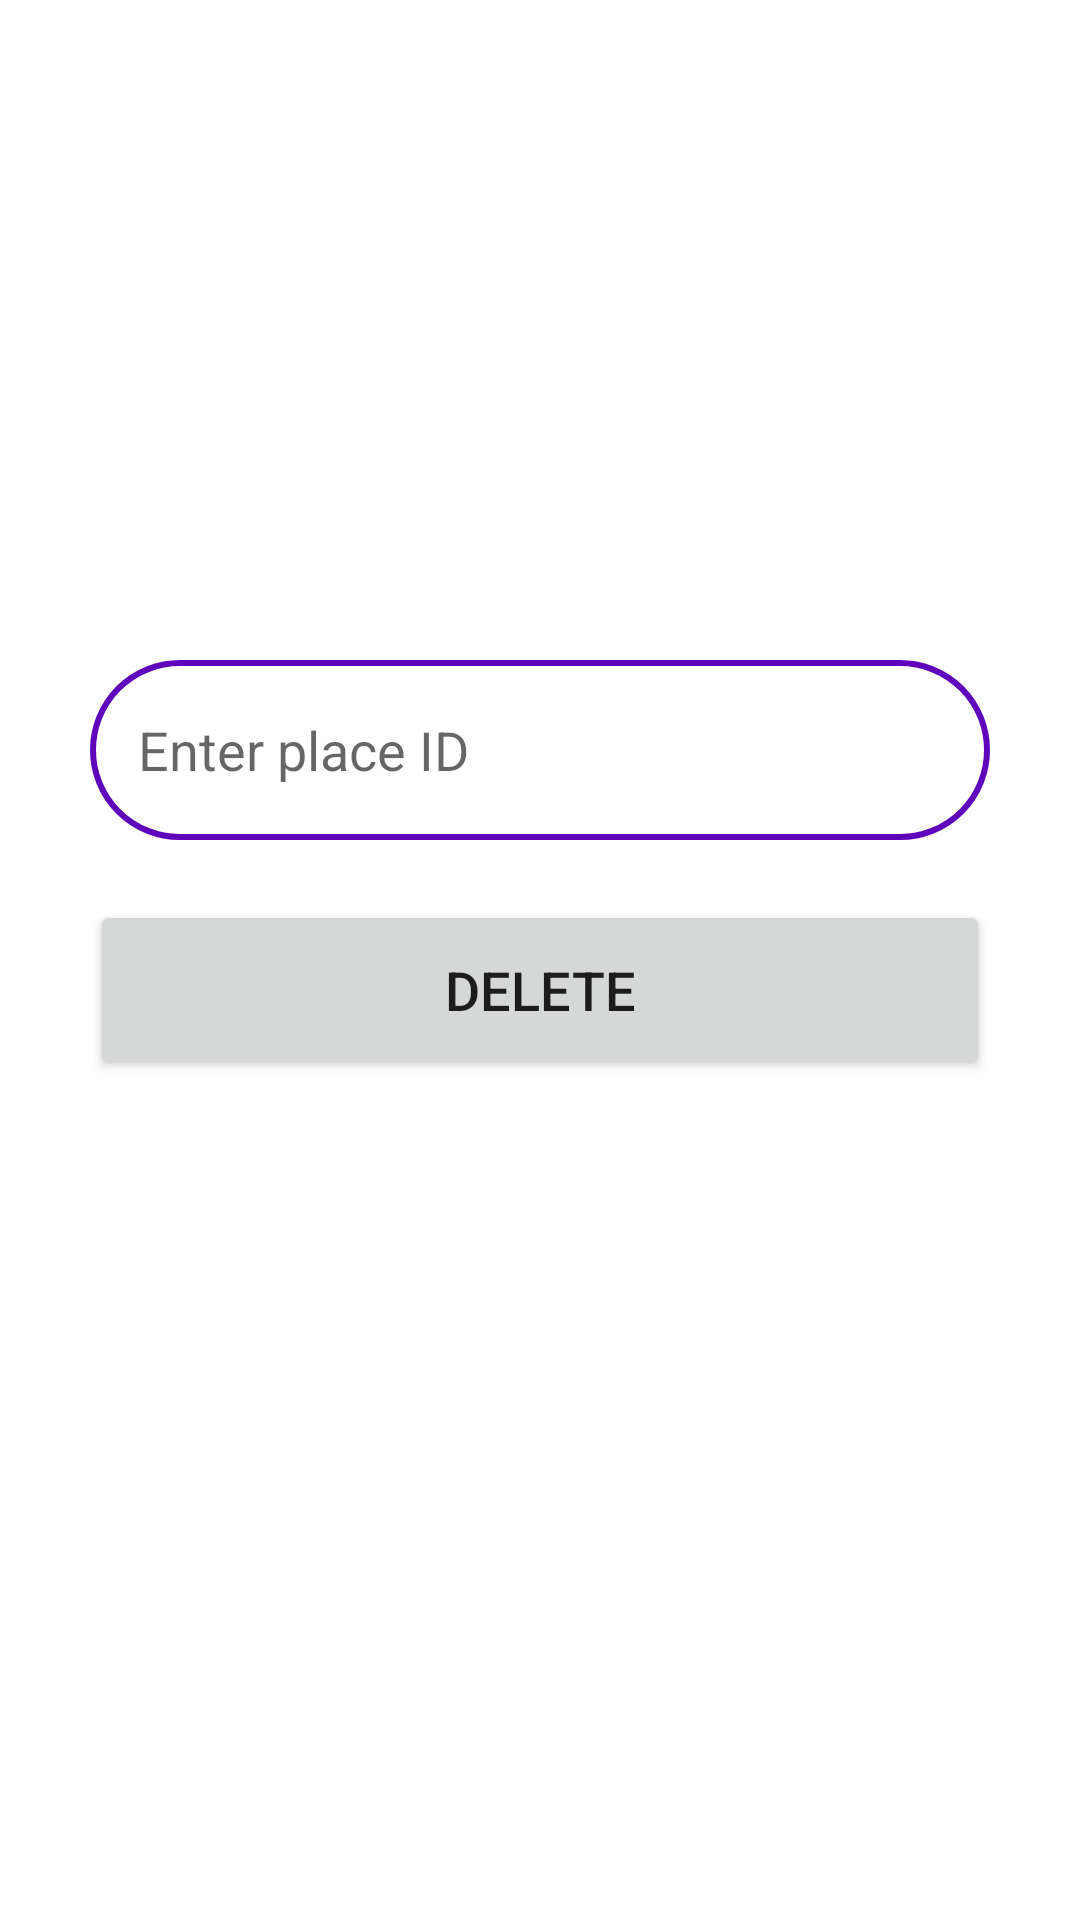

Here is an Android app screen rendered from its layout file. Give the layout XML and the strings, colors and styles it references.
<!-- AndroidManifest.xml: application theme Theme.TravelSL -->
<!-- res/layout/activity_delete.xml -->
<?xml version="1.0" encoding="utf-8"?>
<LinearLayout xmlns:android="http://schemas.android.com/apk/res/android"
    xmlns:app="http://schemas.android.com/apk/res-auto"
    xmlns:tools="http://schemas.android.com/tools"
    android:layout_width="match_parent"
    android:layout_height="match_parent"
    android:orientation="vertical"
    tools:context=".DeleteActivity">

    <LinearLayout
        android:layout_width="match_parent"
        android:layout_height="wrap_content"
        android:layout_gravity="center_horizontal"
        android:layout_marginTop="180dp"
        android:orientation="vertical"
        android:padding="20dp">

        <EditText
            android:id="@+id/deleteID"
            android:layout_width="match_parent"
            android:layout_height="60dp"
            android:layout_marginStart="10dp"
            android:layout_marginTop="20dp"
            android:layout_marginEnd="10dp"
            android:background="@drawable/purple_border"
            android:gravity="start|center_vertical"
            android:hint="Enter place ID"
            android:padding="16dp"
            android:textColor="@color/purple" />

        <Button
            android:id="@+id/deleteBtn"
            android:layout_width="match_parent"
            android:layout_height="60dp"
            android:layout_marginStart="10dp"
            android:layout_marginTop="20dp"
            android:layout_marginEnd="10dp"
            android:text="Delete"
            android:textSize="18sp"
            app:cornerRadius="20dp" />


    </LinearLayout>

</LinearLayout>
<!-- resources referenced by this layout -->
<resources>
  <color name="purple">#6004BB</color>
  <!-- drawable purple_border (drawable) -->
  <?xml version="1.0" encoding="utf-8"?>
  <shape xmlns:android="http://schemas.android.com/apk/res/android"
      android:shape="rectangle">
  
      <stroke
          android:width="2dp"
          android:color = "@color/purple">
  
      </stroke>
  
      <corners
          android:radius = "30dp">
  
      </corners>
  </shape>
  <style name="Theme.TravelSL" parent="Theme.MaterialComponents.DayNight.NoActionBar">
          
          <item name="colorPrimary">@color/purple_500</item>
          <item name="colorPrimaryVariant">@color/purple_700</item>
          <item name="colorOnPrimary">@color/white</item>
          
          <item name="colorSecondary">@color/teal_200</item>
          <item name="colorSecondaryVariant">@color/teal_700</item>
          <item name="colorOnSecondary">@color/black</item>
          
          <item name="android:statusBarColor">?attr/colorPrimaryVariant</item>
          
      </style>
  <color name="purple_500">#FF6200EE</color>
  <color name="purple_700">#FF3700B3</color>
  <color name="white">#FFFFFFFF</color>
  <color name="teal_200">#FF03DAC5</color>
  <color name="teal_700">#FF018786</color>
  <color name="black">#FF000000</color>
</resources>
